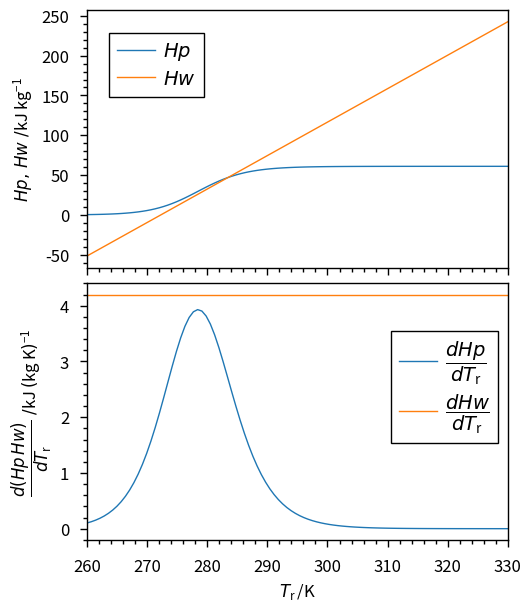

Write the Python code that produced this figure.
import matplotlib.pyplot as plt
from matplotlib.ticker import AutoMinorLocator
import numpy as np

#Parameter
T_0 = 273.15 #K
tau = 3 #s
w_e = 0.01123
deltaH_r = -6.1*10**4 #kJ/kmol
deltaHs = 6010 #kJ/kmol
M_H2O = 18
c_a_0 = 1 #kmol/m^3
rho = 1000 #kg/m^3
c_p = 4.2 #kJ/kgK
T_min = 260  #K
T_max = 330 #K


#Calculate k and dkdTr
T_r = np.linspace(T_min, T_max, 100)
k = 4.92 *10**(30) * np.exp(-20000/T_r)
dkdTr = 4.92*10**(30) * 20000/T_r**2 * np.exp(-20000/T_r)
#Calculate Hp, dHpdTr, Hw and dHwdTr curve
Hp = -deltaH_r * c_a_0/rho * k*tau/(1+k*tau)
dHpdTr = -deltaH_r * c_a_0/rho * dkdTr*tau/(1+k*tau)**2
Hw = c_p * (T_r - T_0) + w_e * deltaHs/M_H2O
dHwdTr = c_p * np.ones(shape = len(T_r))
#Plot data
#Font and lable settings      
colors = plt.cm.Dark2(np.linspace(0, 1, 8))   
fig_w = 5.2
fig_h = 6
fig_pad = 0.1
plt.rcParams['figure.figsize']= (fig_w, fig_h)
plt.rcParams['axes.linewidth'] = 1 #set the value globally
plt.rc('xtick', labelsize=12)
plt.rc('ytick', labelsize=12)
plt.rc('axes', labelsize=12)
plt.rc('legend', fontsize=14)
plt.rcParams['lines.markersize'] = 5
plt.rcParams['lines.linewidth'] = 1
plt.rcParams['xtick.direction']='out'
plt.rcParams['ytick.direction']='out'
plt.rcParams['xtick.major.size']=5
plt.rcParams['xtick.major.width']=1
plt.rcParams['xtick.minor.size']=3
plt.rcParams['xtick.minor.width']=1
plt.rcParams['ytick.major.size']=5
plt.rcParams['ytick.major.width']=1
plt.rcParams['ytick.minor.size']=3
plt.rcParams['ytick.minor.width']=1
plt.rcParams['legend.edgecolor']='k'
plt.rcParams['axes.unicode_minus']=False
plt.rcParams["legend.framealpha"] = 1
plt.rcParams['xtick.major.pad'] = 8
plt.rcParams['ytick.major.pad'] = 8
plt.rcParams['legend.handletextpad']=0.4
plt.rcParams['legend.columnspacing']=0.5
plt.rcParams['legend.labelspacing']=0.3
plt.rcParams['legend.title_fontsize'] = 14
#Generate plot
fig, axs = plt.subplots(2,1,constrained_layout=True, sharex=True)
axs[0].plot(T_r,Hp, label = r'$Hp$')
axs[0].plot(T_r,Hw,label = r'$Hw$')
axs[1].plot(T_r,dHpdTr,label = r'$\dfrac{dHp}{dT_{\mathregular{r}}}$')
axs[1].plot(T_r,dHwdTr,label = r'$\dfrac{dHw}{dT_{\mathregular{r}}}$')
#Axis
axs[0].set_xlim(T_min,T_max)
axs[0].yaxis.set_minor_locator(AutoMinorLocator(n=5))
axs[0].xaxis.set_minor_locator(AutoMinorLocator(n=5))
axs[1].yaxis.set_minor_locator(AutoMinorLocator(n=5))
axs[1].set_xlabel(r'$T_{\mathregular{r}} \/\mathregular{/K}$')
axs[0].set_ylabel(r'$Hp, \, Hw \ /\mathregular{kJ \, kg^{-1}}$')
axs[1].set_ylabel(r'$\dfrac{d\left(Hp \, Hw \right)}{dT_{\mathregular{r}}} \ /\mathregular{kJ \, \left( kg \, K \right)^{-1}}$')
axs[0].legend(frameon = True, fancybox = False,loc = 'upper right', bbox_to_anchor=(0.1, 0.85, 0.2, 0.1),ncol = 1,framealpha = 1 , edgecolor = 'black') 
axs[1].legend(frameon = True, fancybox = False,loc = 'upper right', bbox_to_anchor=(0.8, 0.75, 0.2, 0.1),ncol = 1,framealpha = 1 , edgecolor = 'black')   